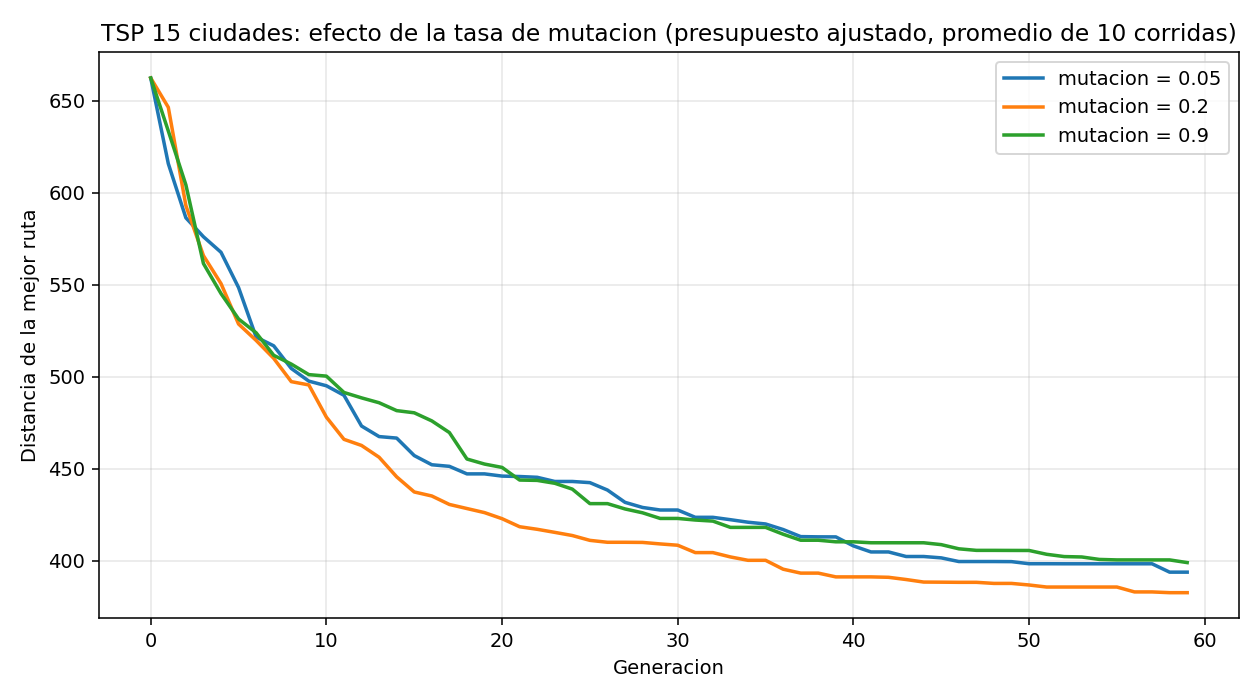

The file beside this chart, header and first rows:
configuracion, corridas, mejor, peor, promedio, desviacion, gen_mejor_promedio
mutacion = 0.05, 10, 370.1, 424.1, 393.9, 14.92, 44.8
mutacion = 0.2, 10, 367.5, 415.6, 382.7, 15.09, 46.8
mutacion = 0.9, 10, 378.7, 438.4, 399.1, 17.08, 49.1
